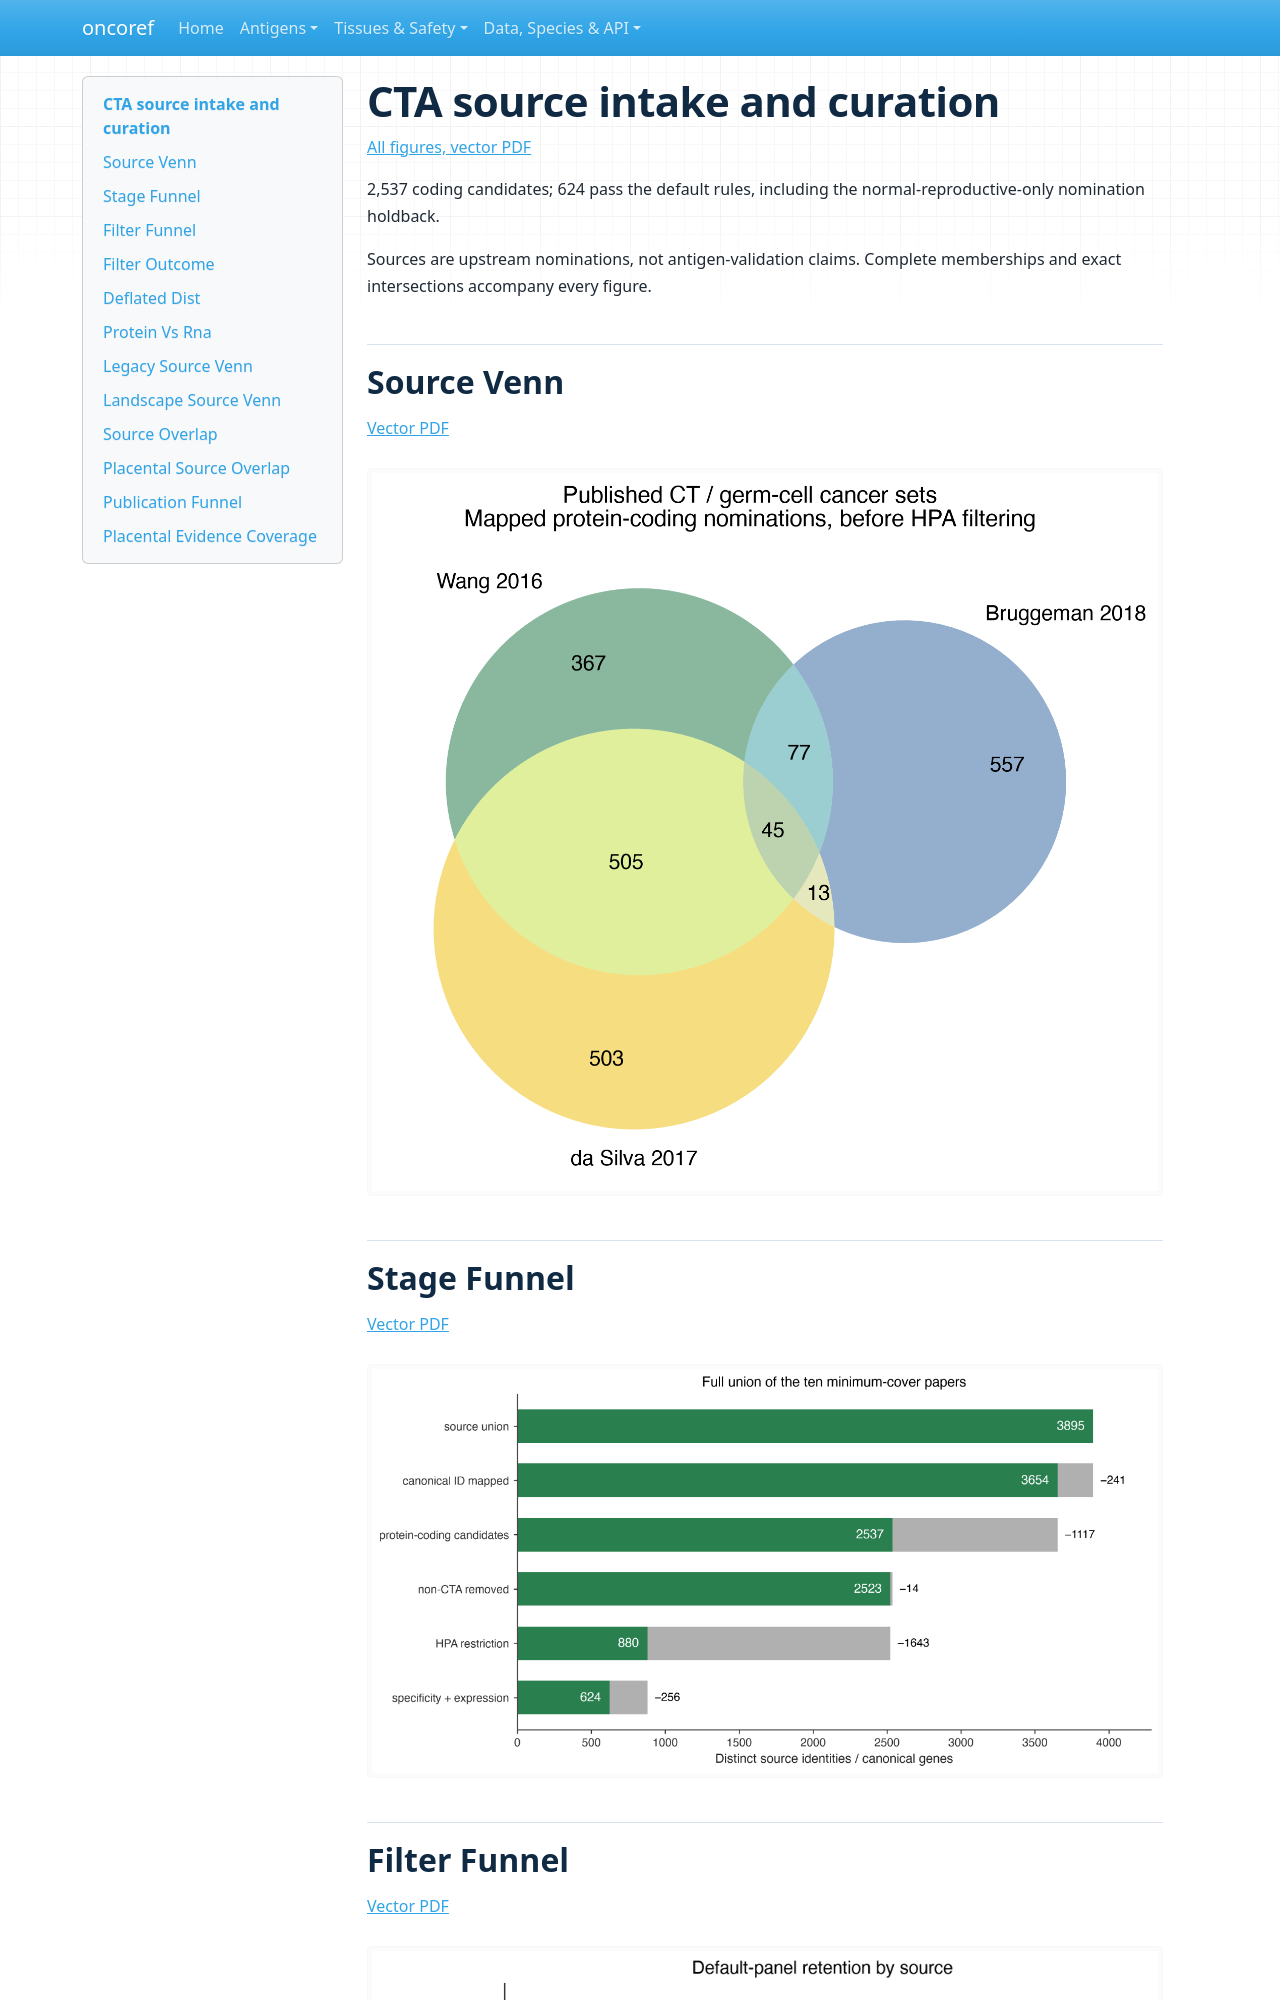

repository: pirl-unc/oncoref · page: audits/cta-unified-20260924/index.html · generator: mkdocs

# CTA source intake and curation

[All figures, vector PDF](oncoref-cta-landscape-figures.pdf)

2,537 coding candidates; 624 pass the default rules, including the normal-reproductive-only nomination holdback.
